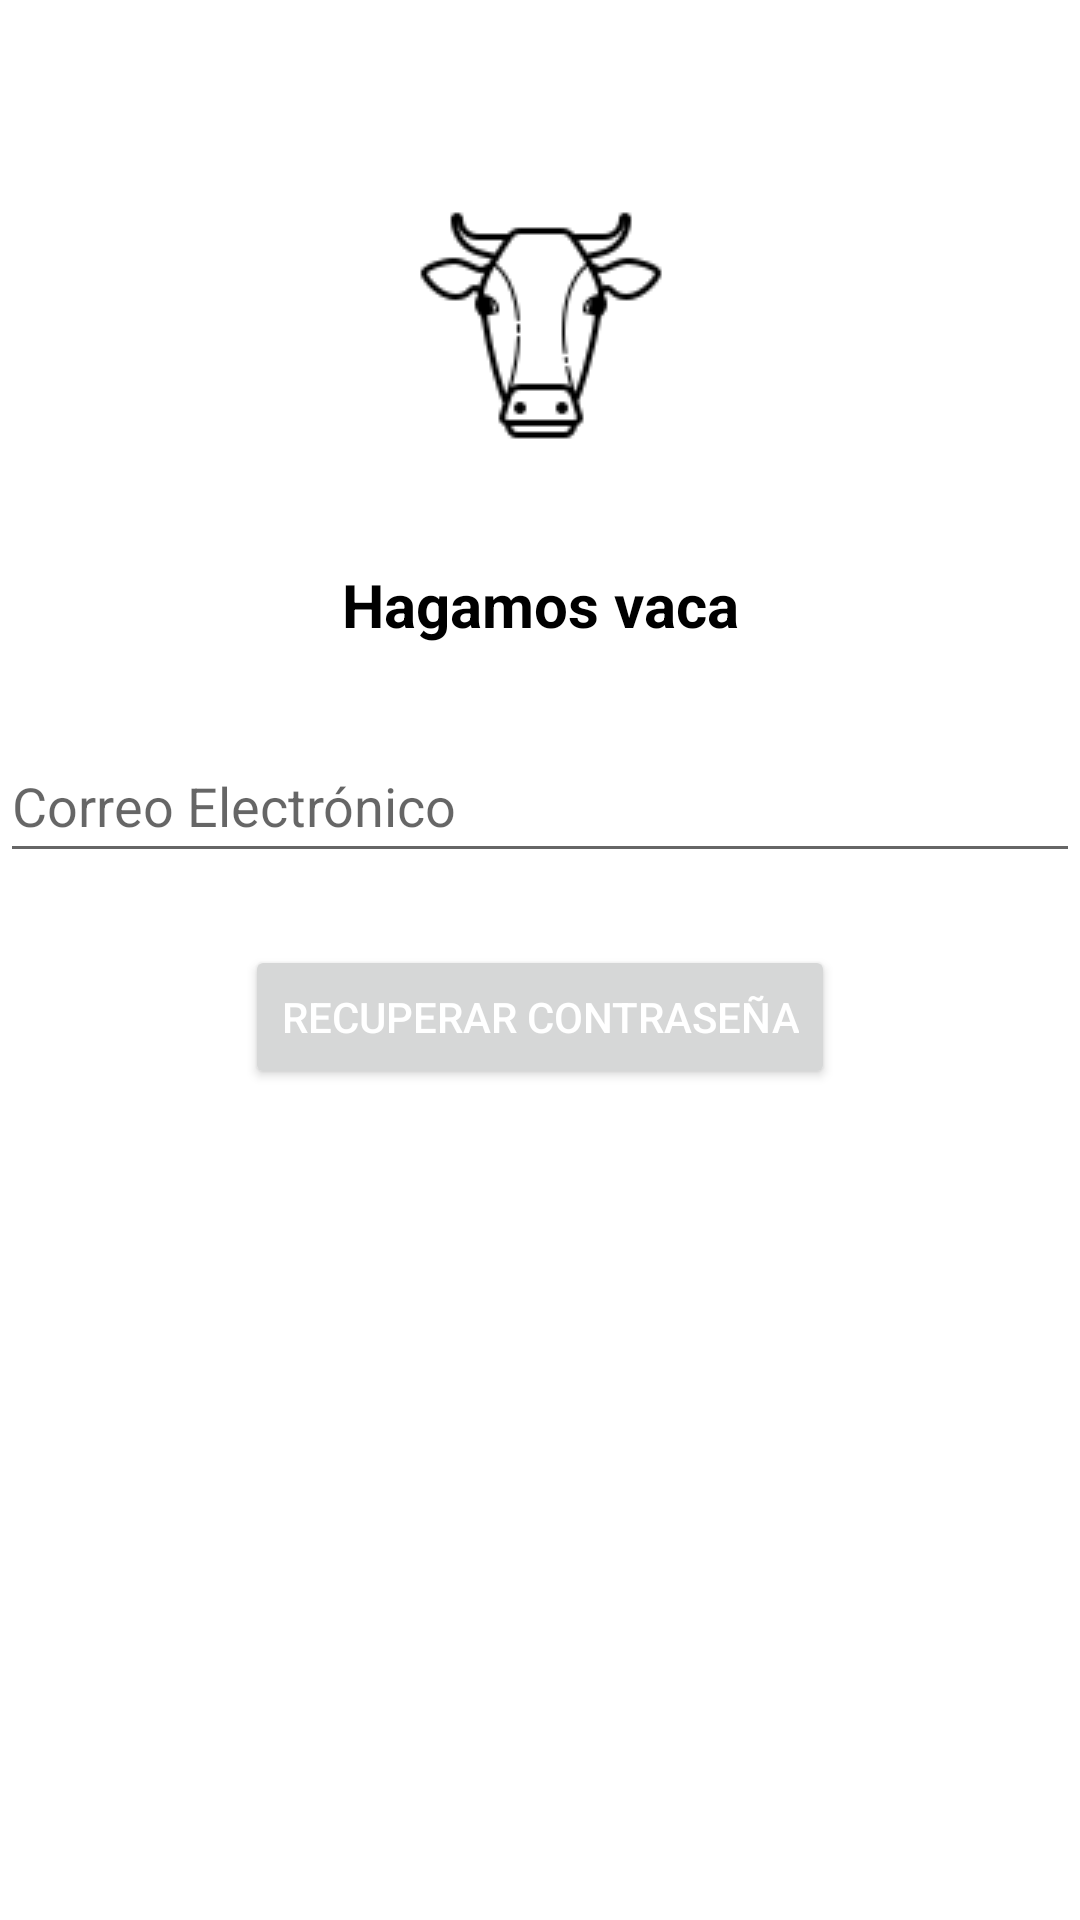

Android layout source for this screen:
<!-- AndroidManifest.xml: application theme Theme.Vaquita -->
<!-- res/layout/activity_actividad_recuperar.xml -->
<?xml version="1.0" encoding="utf-8"?>
<androidx.constraintlayout.widget.ConstraintLayout xmlns:android="http://schemas.android.com/apk/res/android"
    xmlns:app="http://schemas.android.com/apk/res-auto"
    xmlns:tools="http://schemas.android.com/tools"
    android:layout_width="match_parent"
    android:layout_height="match_parent"
    android:layout_margin="24dp"
    tools:context=".ActividadRecuperar">

    <ImageView
        android:id="@+id/imageVacaLogo3"
        android:layout_width="100dp"
        android:layout_height="100dp"
        android:layout_marginTop="60dp"
        app:layout_constraintEnd_toEndOf="parent"
        app:layout_constraintHorizontal_bias="0.501"
        app:layout_constraintStart_toStartOf="parent"
        app:layout_constraintTop_toTopOf="parent"
        app:srcCompat="@drawable/vacalogo" />

    <TextView
        android:id="@+id/textTitulo3"
        android:layout_width="wrap_content"
        android:layout_height="wrap_content"
        android:layout_marginTop="28dp"
        android:text="@string/tituloApp"
        android:textColor="#000000"
        android:textSize="20sp"
        android:textStyle="bold"
        app:layout_constraintEnd_toEndOf="parent"
        app:layout_constraintStart_toStartOf="parent"
        app:layout_constraintTop_toBottomOf="@+id/imageVacaLogo3" />

    <EditText
        android:id="@+id/textEmailRecuperar"
        android:layout_width="0dp"
        android:layout_height="wrap_content"
        android:layout_marginTop="28dp"
        android:ems="10"
        android:hint="@string/hintEmailRecuperar"
        android:inputType="textEmailAddress"
        android:minHeight="48dp"
        app:layout_constraintEnd_toEndOf="parent"
        app:layout_constraintHorizontal_bias="0.0"
        app:layout_constraintStart_toStartOf="parent"
        app:layout_constraintTop_toBottomOf="@+id/textTitulo3" />

    <Button
        android:id="@+id/botonRecuperar"
        android:layout_width="wrap_content"
        android:layout_height="wrap_content"
        android:layout_marginTop="24dp"
        android:text="@string/textRecuperar"
        android:textColor="@color/white"
        app:cornerRadius="20dp"
        app:layout_constraintEnd_toEndOf="parent"
        app:layout_constraintStart_toStartOf="parent"
        app:layout_constraintTop_toBottomOf="@+id/textEmailRecuperar" />

</androidx.constraintlayout.widget.ConstraintLayout>
<!-- resources referenced by this layout -->
<resources>
  <color name="white">#FFFFFFFF</color>
  <!-- drawable vacalogo: png bitmap (drawable, 2618 bytes) -->
  <string name="hintEmailRecuperar">Correo Electrónico</string>
  <string name="textRecuperar">Recuperar Contraseña</string>
  <string name="tituloApp">Hagamos vaca</string>
  <style name="Theme.Vaquita" parent="Theme.MaterialComponents.DayNight.DarkActionBar">
          
          <item name="colorPrimary">@color/purple_500</item>
          <item name="colorPrimaryVariant">@color/purple_700</item>
          <item name="colorOnPrimary">@color/white</item>
          
          <item name="colorSecondary">@color/teal_200</item>
          <item name="colorSecondaryVariant">@color/teal_700</item>
          <item name="colorOnSecondary">@color/black</item>
          
          <item name="android:statusBarColor" tools:targetApi="l">?attr/colorPrimaryVariant</item>
          
      </style>
  <color name="purple_500">#272A3F</color>
  <color name="purple_700">#141620</color>
  <color name="teal_200">#FF03DAC5</color>
  <color name="teal_700">#FF018786</color>
  <color name="black">#FF000000</color>
</resources>
